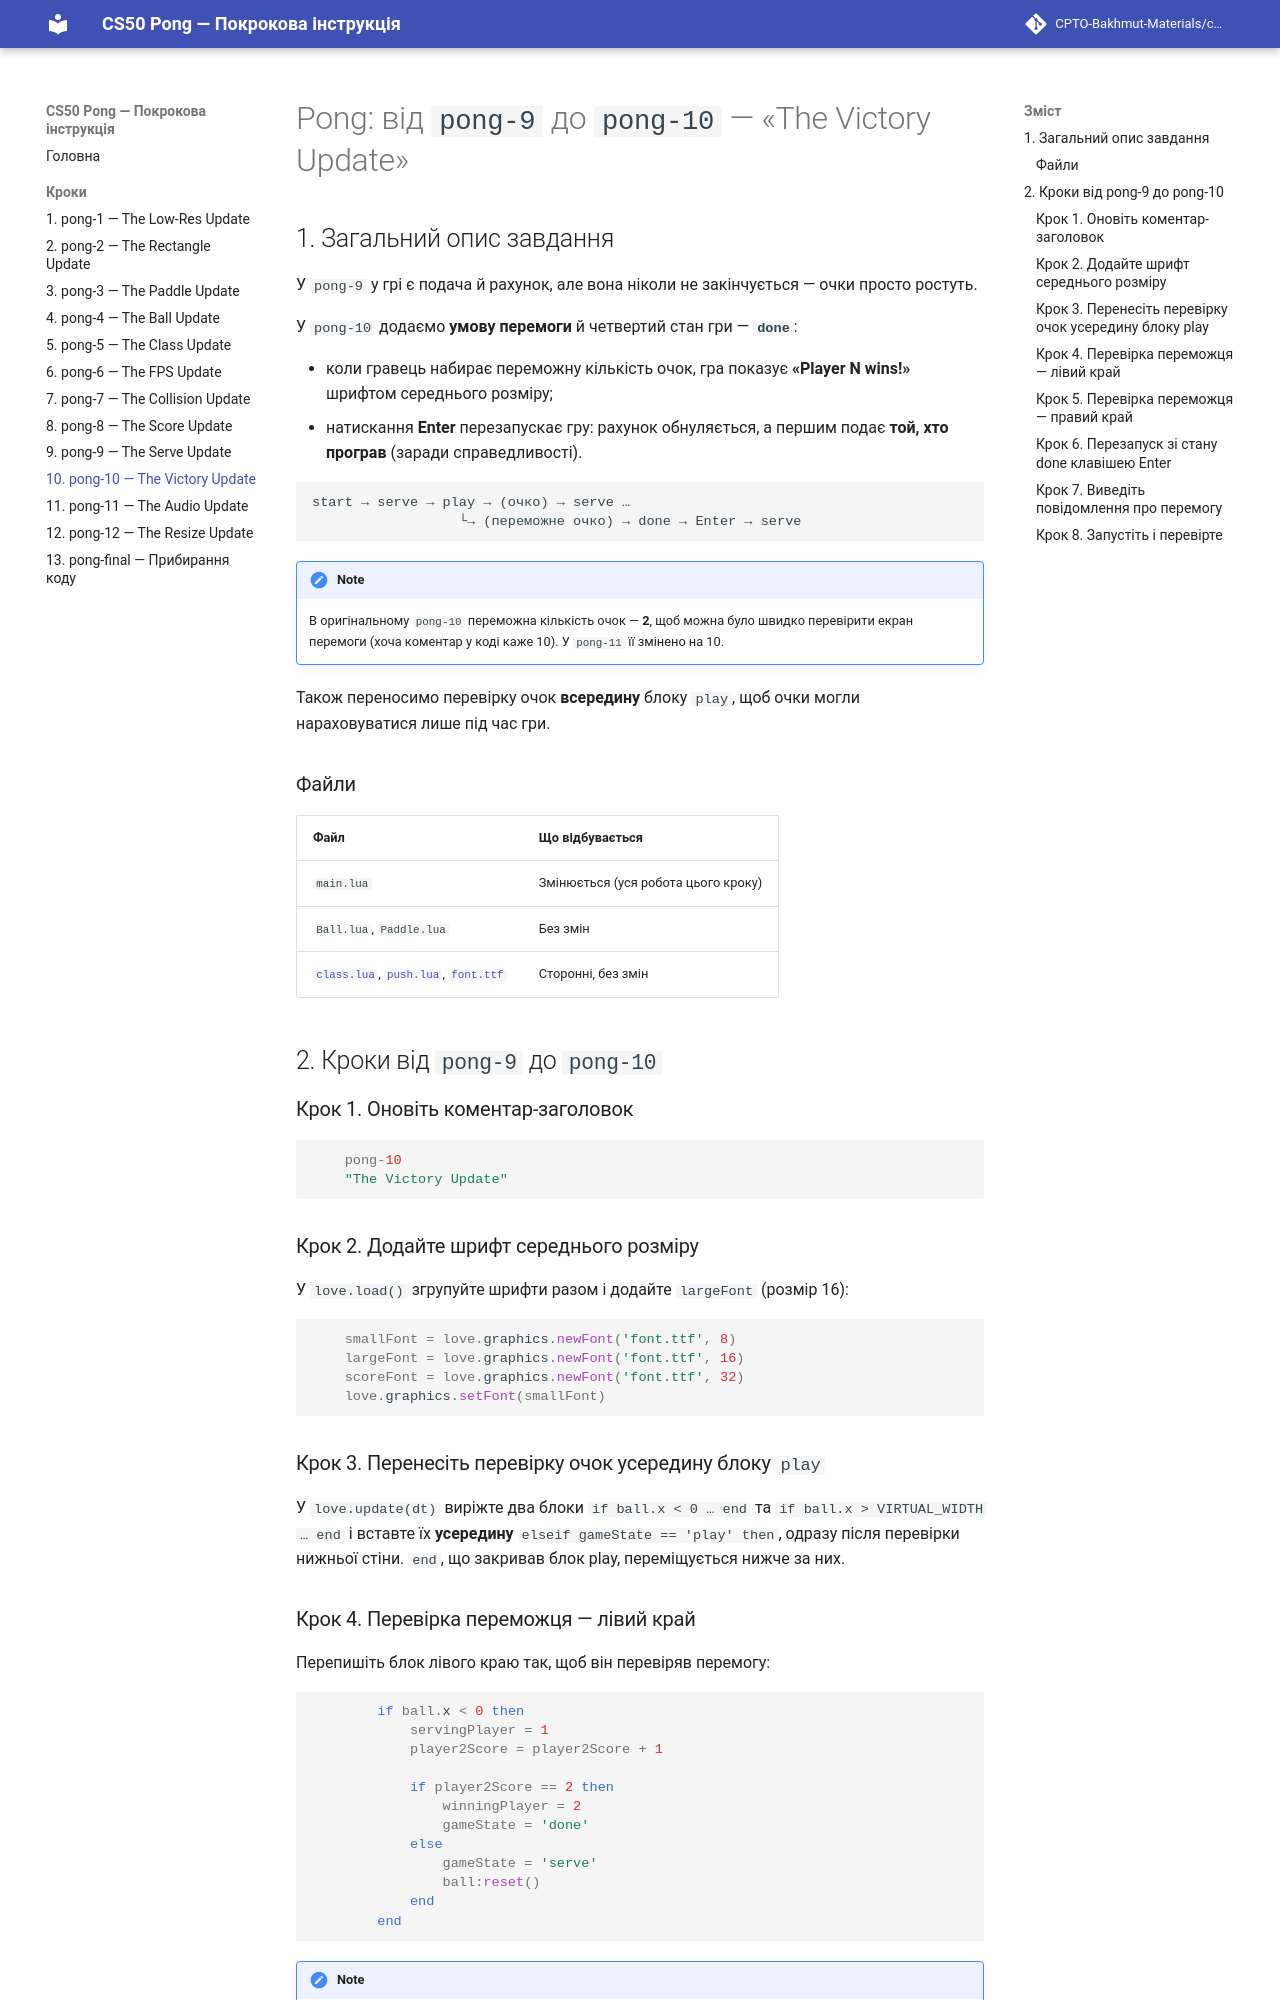

repository: CPTO-Bakhmut-Materials/cs50-pong-uk · page: diff-9-10/index.html · generator: mkdocs

# Pong: від `pong-9` до `pong-10` — «The Victory Update»

## 1. Загальний опис завдання

У `pong-9` у грі є подача й рахунок, але вона ніколи не закінчується — очки просто ростуть.

У `pong-10` додаємо **умову перемоги** й четвертий стан гри — **`done`**:

- коли гравець набирає переможну кількість очок, гра показує **«Player N wins!»** шрифтом середнього розміру;
- натискання **Enter** перезапускає гру: рахунок обнуляється, а першим подає **той, хто програв** (заради справедливості).

```
start → serve → play → (очко) → serve …
                  └→ (переможне очко) → done → Enter → serve
```

> В оригінальному `pong-10` переможна кількість очок — **2**, щоб можна було швидко перевірити екран перемоги (хоча коментар у коді каже 10). У `pong-11` її змінено на 10.

Також переносимо перевірку очок **всередину** блоку `play`, щоб очки могли нараховуватися лише під час гри.

### Файли

| Файл | Що відбувається |
|---|---|
| `main.lua` | Змінюється (уся робота цього кроку) |
| `Ball.lua`, `Paddle.lua` | Без змін |
| [`class.lua`](assets/class.lua), [`push.lua`](assets/push.lua), [`font.ttf`](assets/font.ttf) | Сторонні, без змін |

## 2. Кроки від `pong-9` до `pong-10`

### Крок 1. Оновіть коментар-заголовок

```lua
    pong-10
    "The Victory Update"
```

### Крок 2. Додайте шрифт середнього розміру

У `love.load()` згрупуйте шрифти разом і додайте `largeFont` (розмір 16):

```lua
    smallFont = love.graphics.newFont('font.ttf', 8)
    largeFont = love.graphics.newFont('font.ttf', 16)
    scoreFont = love.graphics.newFont('font.ttf', 32)
    love.graphics.setFont(smallFont)
```

### Крок 3. Перенесіть перевірку очок усередину блоку `play`

У `love.update(dt)` виріжте два блоки `if ball.x < 0 … end` та `if ball.x > VIRTUAL_WIDTH … end` і вставте їх **усередину** `elseif gameState == 'play' then`, одразу після перевірки нижньої стіни. `end`, що закривав блок play, переміщується нижче за них.
